Dataset: data (GitHub, skhabiri/DeepSort_Pytorch_Yolov5). Classes: bird, flat-wing drone, quadcopter.

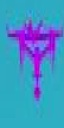
Label: quadcopter

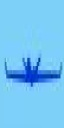
Label: flat-wing drone

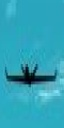
Label: flat-wing drone

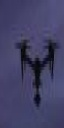
Label: quadcopter

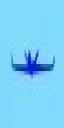
Label: bird

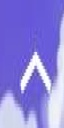
Label: bird
